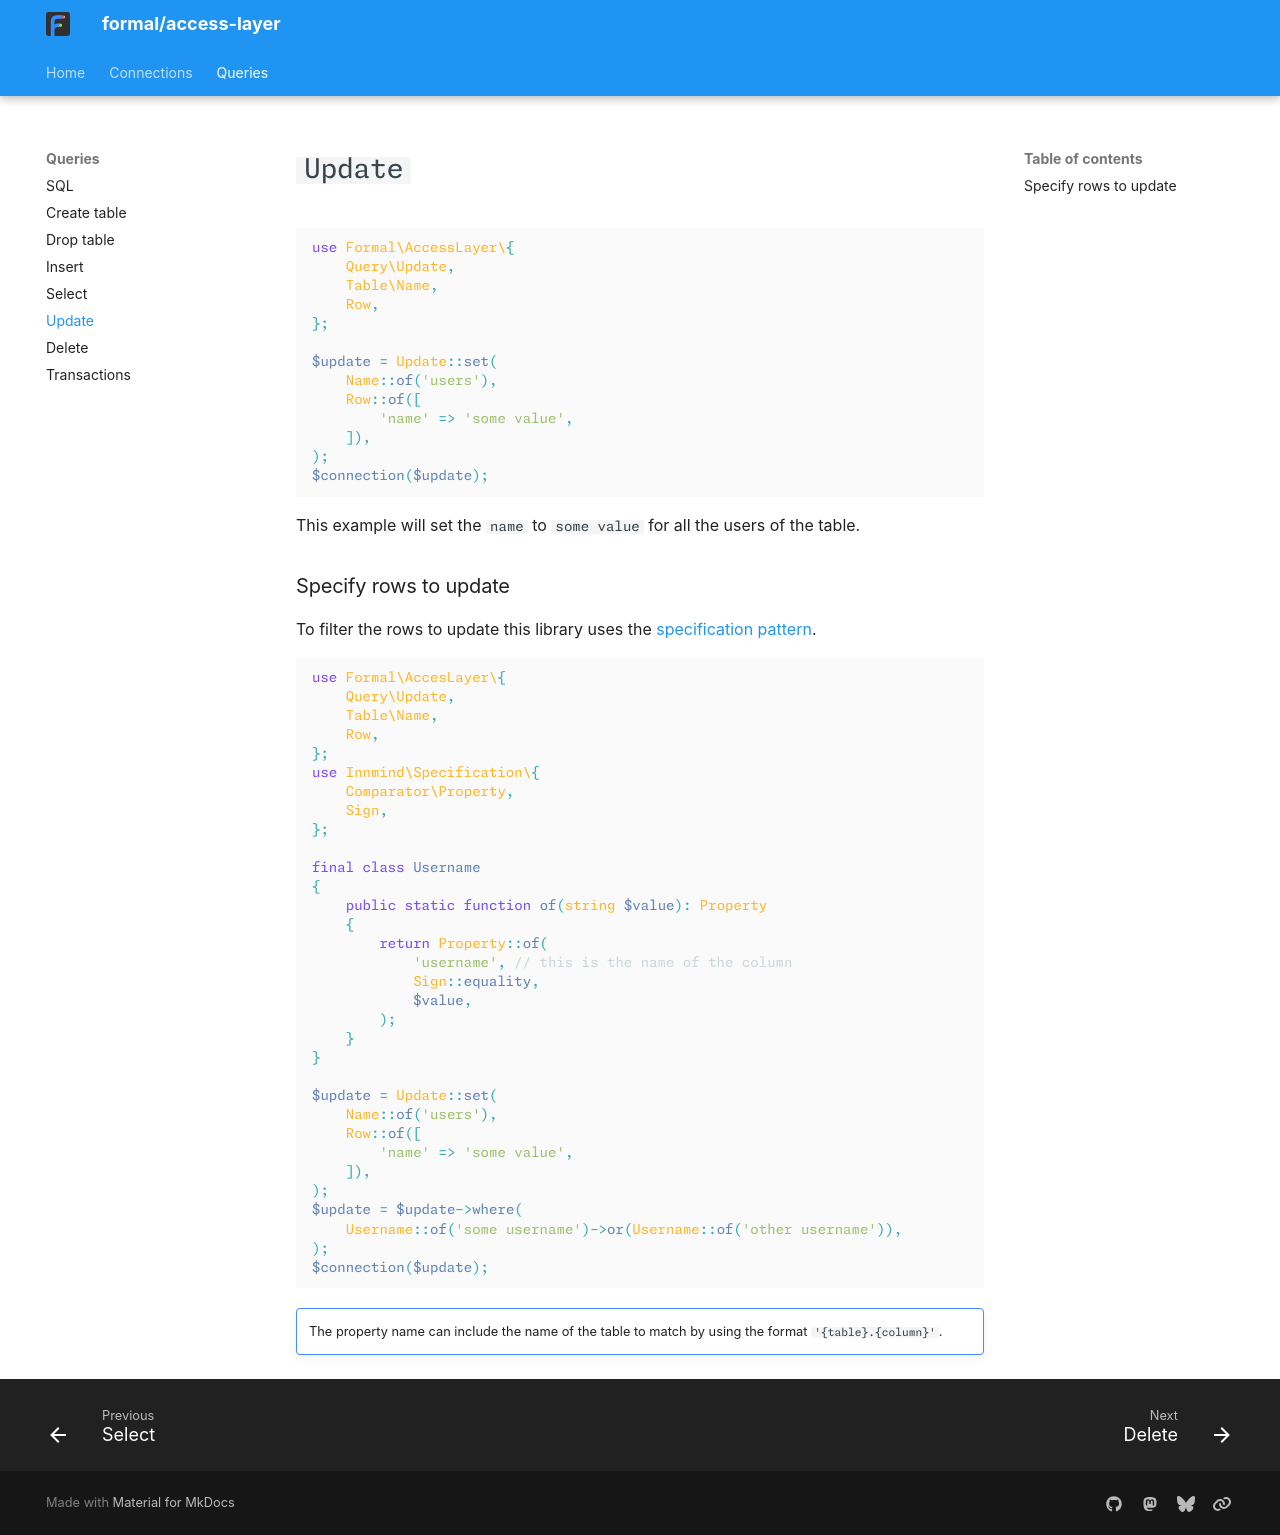

repository: formal-php/access-layer · page: queries/update/index.html · generator: mkdocs

# `Update`

```php
use Formal\AccessLayer\{
    Query\Update,
    Table\Name,
    Row,
};

$update = Update::set(
    Name::of('users'),
    Row::of([
        'name' => 'some value',
    ]),
);
$connection($update);
```

This example will set the `name` to `some value` for all the users of the table.

### Specify rows to update

To filter the rows to update this library uses the [specification pattern](https://github.com/innmind/specification).

```php
use Formal\AccesLayer\{
    Query\Update,
    Table\Name,
    Row,
};
use Innmind\Specification\{
    Comparator\Property,
    Sign,
};

final class Username
{
    public static function of(string $value): Property
    {
        return Property::of(
            'username', // this is the name of the column
            Sign::equality,
            $value,
        );
    }
}

$update = Update::set(
    Name::of('users'),
    Row::of([
        'name' => 'some value',
    ]),
);
$update = $update->where(
    Username::of('some username')->or(Username::of('other username')),
);
$connection($update);
```

!!! note ""
    The property name can include the name of the table to match by using the format `'{table}.{column}'`.
